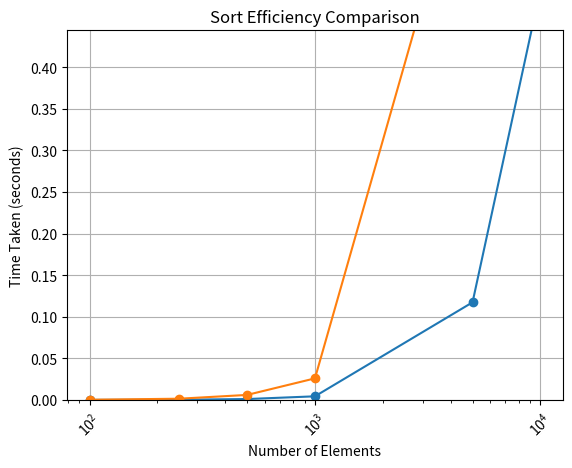

Source code (Python):
import time, random
import matplotlib.pyplot as plt
from collections.abc import Callable

def bubble_sort(mylist: list) -> list:
    for i in range(len(mylist)-1):
        for x in range(len(mylist)-(1+i)):
            if mylist[x] > mylist[x+1]:
                mylist[x], mylist[x+1] = mylist[x+1], mylist[x]
    return mylist

def insertion_sort(mylist: list) -> list:
    sortedlist = []
    for i in range(len(mylist)):
        insert_into_sorted(sortedlist, mylist[i])
    return sortedlist

def insert_into_sorted(mylist: list, element: int) -> None:
    for i in range(len(mylist)):
        if element < mylist[i]:
            mylist.insert(i, element)
            return
    mylist.append(element)

def generate_unsorted_list(size: int) -> list:
    unsorted_list = []
    for i in range(size):
        unsorted_list.append(random.randint(1, 1000000))
    return unsorted_list

def time_sort(sorting_method: Callable[[list], list], mylist: list) -> tuple[list, float]:
    copied_list = mylist.copy()
    start = time.time()
    sorted_list = sorting_method(copied_list) 
    end = time.time()
    elapsed_time = end - start
    return sorted_list, elapsed_time

def graph_efficiency(element_count: list, sort_times_one: list, sort_times_two: list):
    plt.plot(element_count, sort_times_one, marker='o')
    plt.plot(element_count, sort_times_two, marker='o')
    plt.title('Sort Efficiency Comparison')
    plt.xlabel('Number of Elements')
    plt.ylabel('Time Taken (seconds)')
    plt.xticks(element_count, rotation=45)
    plt.ylim(0, max(sort_times_one) * 0.9)
    plt.xscale("log")
    plt.grid(True)
    plt.show()

def main():
    element_count = [100, 250, 500, 1000, 5000, 10000]
    unsorted_lists = []

    insertion_times = []
    for i in range(len(element_count)):
        unsorted_lists.append(generate_unsorted_list(element_count[i]))
        insertion_sort_result, insertion_elapsed = time_sort(insertion_sort, unsorted_lists[i])
        print(f"Insertion: Sorted list in {insertion_elapsed:.4f} seconds")
        insertion_times.append(insertion_elapsed)
    print(insertion_times)

    bubble_times = []
    for i in range(len(element_count)):
        unsorted_lists.append(generate_unsorted_list(element_count[i]))
        bubble_sort_result, bubble_elapsed = time_sort(bubble_sort, unsorted_lists[i])
        print(f"Bubble: Sorted list in {bubble_elapsed:.4f} seconds")
        bubble_times.append(bubble_elapsed)
    print(bubble_times)

    graph_efficiency(element_count, insertion_times, bubble_times)

main()